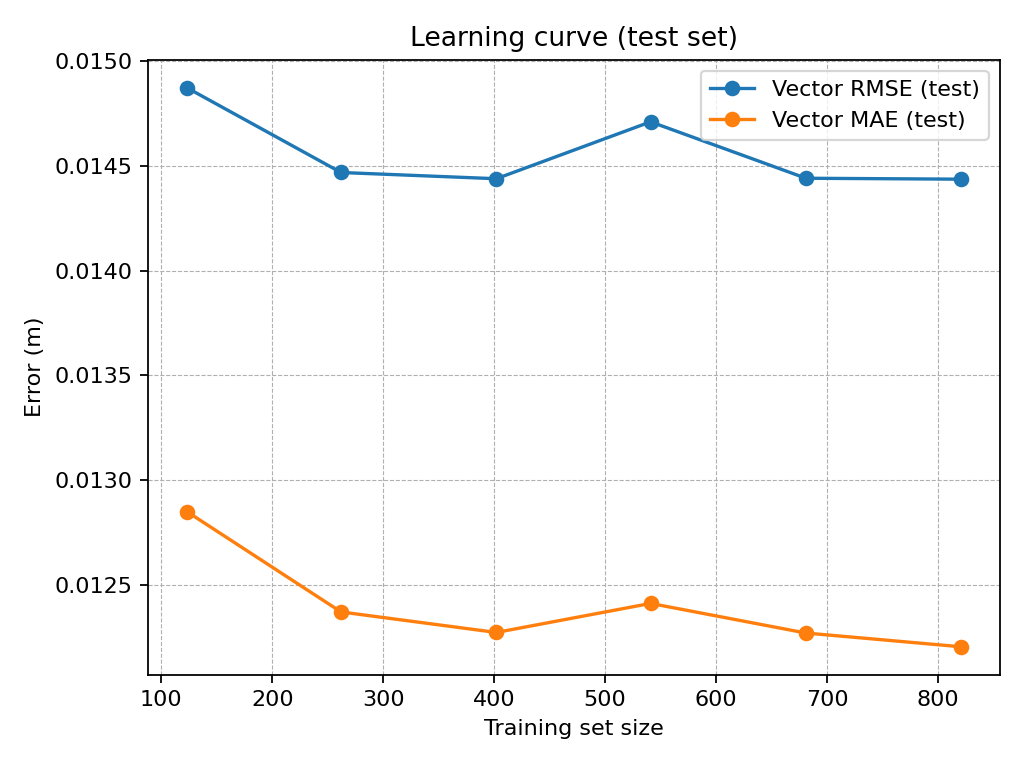

Values plotted in this chart, from the file beside it:
n_train, vector_rmse_test_m, vector_mae_test_m
123, 0.01487, 0.01285
262, 0.01447, 0.01237
402, 0.01444, 0.01227
541, 0.01471, 0.01241
681, 0.01444, 0.01227
821, 0.01444, 0.0122
